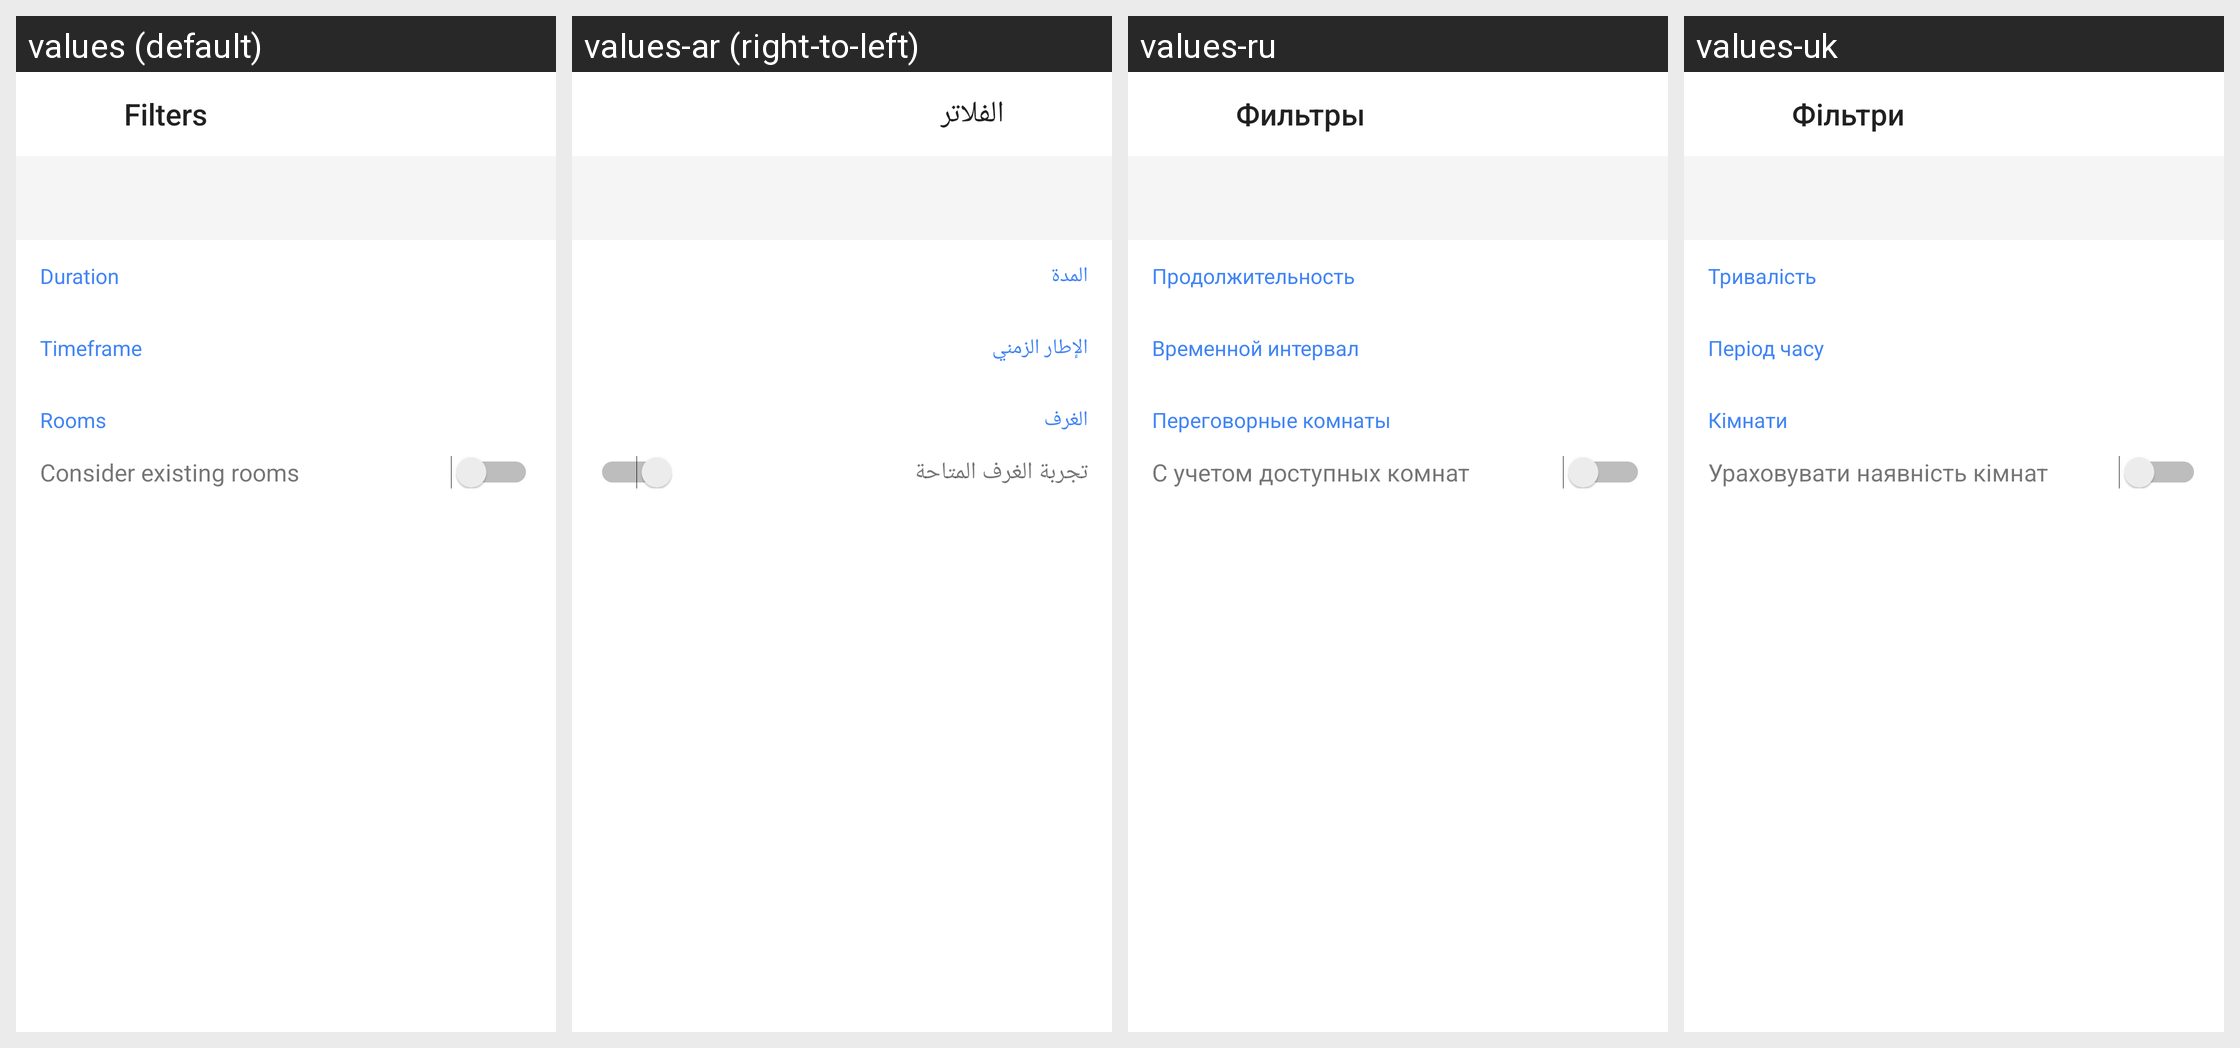

Locale-by-locale string values for the Android screen shown in this grid:
Android screen res/layout/find_time_2_duration_timeframe_fragment.xml rendered under 4 locales, left to right: values (default), values-ar (right-to-left), values-ru, values-uk. Device: Nexus 5 (rendered at 1080×1920; each locale shown at half size, 540×960, under a caption strip naming it); theme Theme.MaterialComponents.DayNight.NoActionBar.
Other locales in the repository, not shown: values-af, values-am, values-az, values-be, values-bg, values-bn, values-bs, values-ca, values-cs, values-da, values-de, values-el, values-en-rGB, values-en-rIN, values-es, values-es-rUS, values-et, values-eu, values-fa, values-fi, values-fr, values-fr-rCA, values-gl, values-gu, values-hi, values-hr, values-hu, values-hy, values-in, values-is, values-it, values-iw, values-ja, values-ka, values-kk, values-km, values-kn, values-ko, values-ky, values-lo, values-lt, values-lv, values-mk, values-ml, values-mn, values-mr, values-ms, values-my, values-nb, values-ne, values-nl, values-pa, values-pl, values-pt-rBR, values-pt-rPT, values-ro, values-si, values-sk, values-sl, values-sq, values-sr, values-sv, values-sw, values-ta, values-te, values-th, values-tl, values-tr, values-ur, values-uz, values-vi, values-zh-rCN, values-zh-rHK, values-zh-rTW, values-zu.
Strings drawn on this screen, with the default value and each locale's value (text and hints the layout hard-codes, and strings that could not be matched under every locale, appear in the picture but are not listed):

find_time_duration_picker_title
  values: Duration
  values-ar: المدة
  values-ru: Продолжительность
  values-uk: Тривалість

find_time_timeframe_picker_title
  values: Timeframe
  values-ar: الإطار الزمني
  values-ru: Временной интервал
  values-uk: Період часу

find_time_room_booking_options_header
  values: Rooms
  values-ar: الغرف
  values-ru: Переговорные комнаты
  values-uk: Кімнати

find_a_time_consider_existing_rooms
  values: Consider existing rooms
  values-ar: تجربة الغرف المتاحة
  values-ru: С учетом доступных комнат
  values-uk: Ураховувати наявність кімнат
